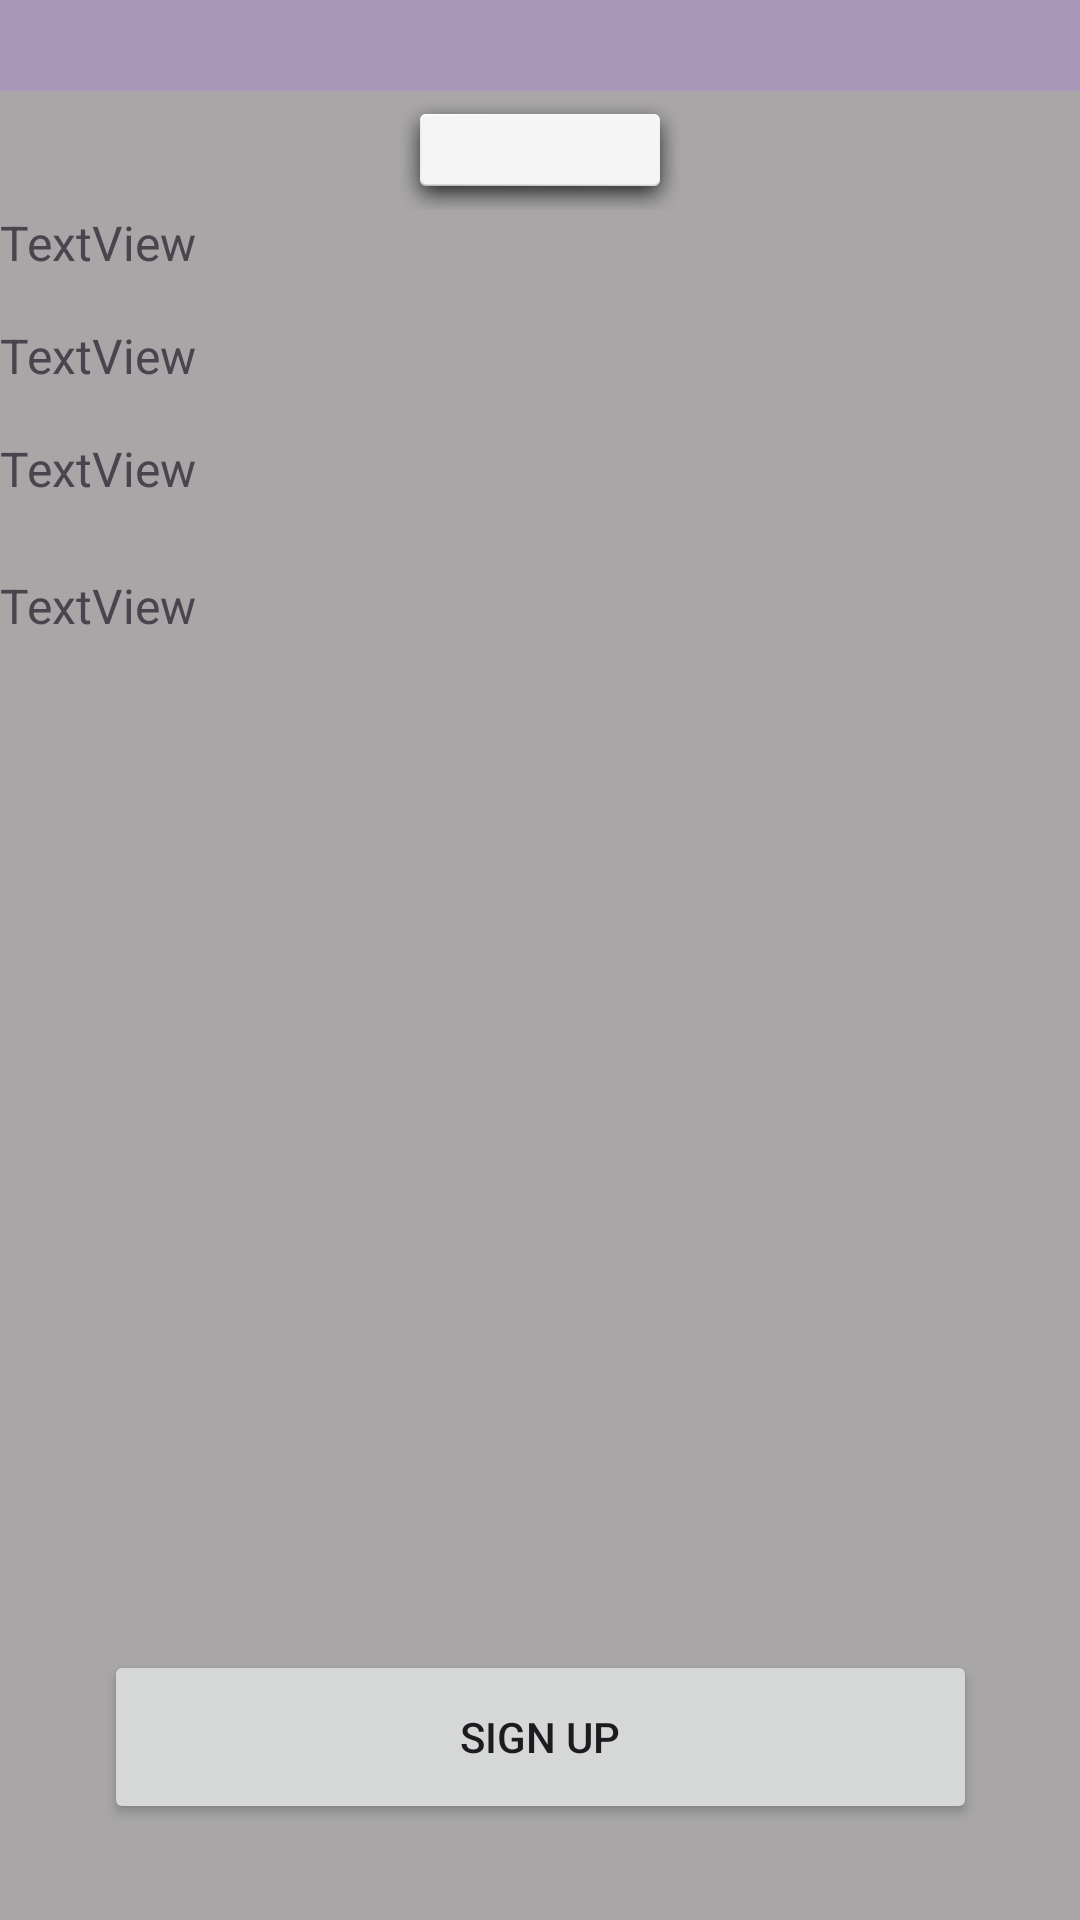

Layout XML and referenced resources for this Android screen:
<!-- AndroidManifest.xml: application theme Theme.Pigeon_party_app -->
<!-- res/layout/activity_even_details_fragment.xml -->
<?xml version="1.0" encoding="utf-8"?>
<androidx.constraintlayout.widget.ConstraintLayout xmlns:android="http://schemas.android.com/apk/res/android"
    xmlns:app="http://schemas.android.com/apk/res-auto"
    xmlns:tools="http://schemas.android.com/tools"
    android:id="@+id/main"
    android:layout_width="match_parent"
    android:layout_height="match_parent"
    android:background="#A8A6A6"
    tools:context=".EvenDetailsFragment">

    <View
        android:id="@+id/rectangle_4"
        android:layout_width="411dp"
        android:layout_height="121dp"
        android:layout_alignParentLeft="true"
        android:layout_alignParentTop="true"
        android:layout_marginBottom="610dp"
        android:background="#EBAA96BB"
        app:layout_constraintBottom_toBottomOf="parent"
        app:layout_constraintEnd_toEndOf="parent"
        app:layout_constraintHorizontal_bias="1.0"
        app:layout_constraintStart_toStartOf="parent"
        app:layout_constraintTop_toTopOf="parent"
        app:layout_constraintVertical_bias="1.0" />

    <TextView
        android:id="@+id/event_name"
        android:layout_width="wrap_content"
        android:layout_height="wrap_content"
        android:text="TextView"
        android:textSize="24sp"
        app:autoSizeMaxTextSize="34dp"
        app:autoSizeMinTextSize="8dp"
        app:layout_constraintBottom_toBottomOf="@+id/rectangle_4"
        app:layout_constraintEnd_toEndOf="parent"
        app:layout_constraintStart_toStartOf="parent"
        app:layout_constraintTop_toTopOf="@+id/rectangle_4" />

    <ImageView
        android:id="@+id/image"
        android:layout_width="wrap_content"
        android:layout_height="wrap_content"
        app:layout_constraintEnd_toEndOf="parent"
        app:layout_constraintStart_toStartOf="parent"
        app:layout_constraintTop_toBottomOf="@+id/rectangle_4"
        app:srcCompat="@android:drawable/dialog_holo_light_frame" />

    <TextView
        android:id="@+id/dateTime"
        android:layout_width="wrap_content"
        android:layout_height="wrap_content"
        android:text="TextView"
        android:textSize="16sp"
        app:layout_constraintStart_toStartOf="parent"
        app:layout_constraintTop_toBottomOf="@+id/image" />

    <TextView
        android:id="@+id/location"
        android:layout_width="wrap_content"
        android:layout_height="wrap_content"
        android:layout_marginTop="16dp"
        android:text="TextView"
        android:textSize="16sp"
        app:layout_constraintStart_toStartOf="parent"
        app:layout_constraintTop_toBottomOf="@+id/dateTime" />

    <TextView
        android:id="@+id/details"
        android:layout_width="wrap_content"
        android:layout_height="wrap_content"
        android:layout_marginTop="16dp"
        android:text="TextView"
        android:textSize="16sp"
        app:layout_constraintStart_toStartOf="parent"
        app:layout_constraintTop_toBottomOf="@+id/location" />

    <TextView
        android:id="@+id/capacity"
        android:layout_width="wrap_content"
        android:layout_height="wrap_content"
        android:layout_marginTop="24dp"
        android:text="TextView"
        android:textSize="16sp"
        app:layout_constraintStart_toStartOf="parent"
        app:layout_constraintTop_toBottomOf="@+id/details" />

    <Button
        android:id="@+id/signupButton"
        android:layout_width="291dp"
        android:layout_height="58.09dp"
        android:layout_alignParentLeft="true"
        android:layout_alignParentTop="true"
        android:layout_marginStart="60dp"
        android:layout_marginEnd="60dp"
        android:layout_marginBottom="32dp"
        android:text="Sign Up"
        app:layout_constraintBottom_toBottomOf="parent"
        app:layout_constraintEnd_toEndOf="parent"
        app:layout_constraintStart_toStartOf="parent" />


</androidx.constraintlayout.widget.ConstraintLayout>
<!-- resources referenced by this layout -->
<resources>
  <style name="Theme.Pigeon_party_app" parent="Base.Theme.Pigeon_party_app" />
  <style name="Base.Theme.Pigeon_party_app" parent="Theme.Material3.DayNight.NoActionBar">
          
          
      </style>
</resources>
